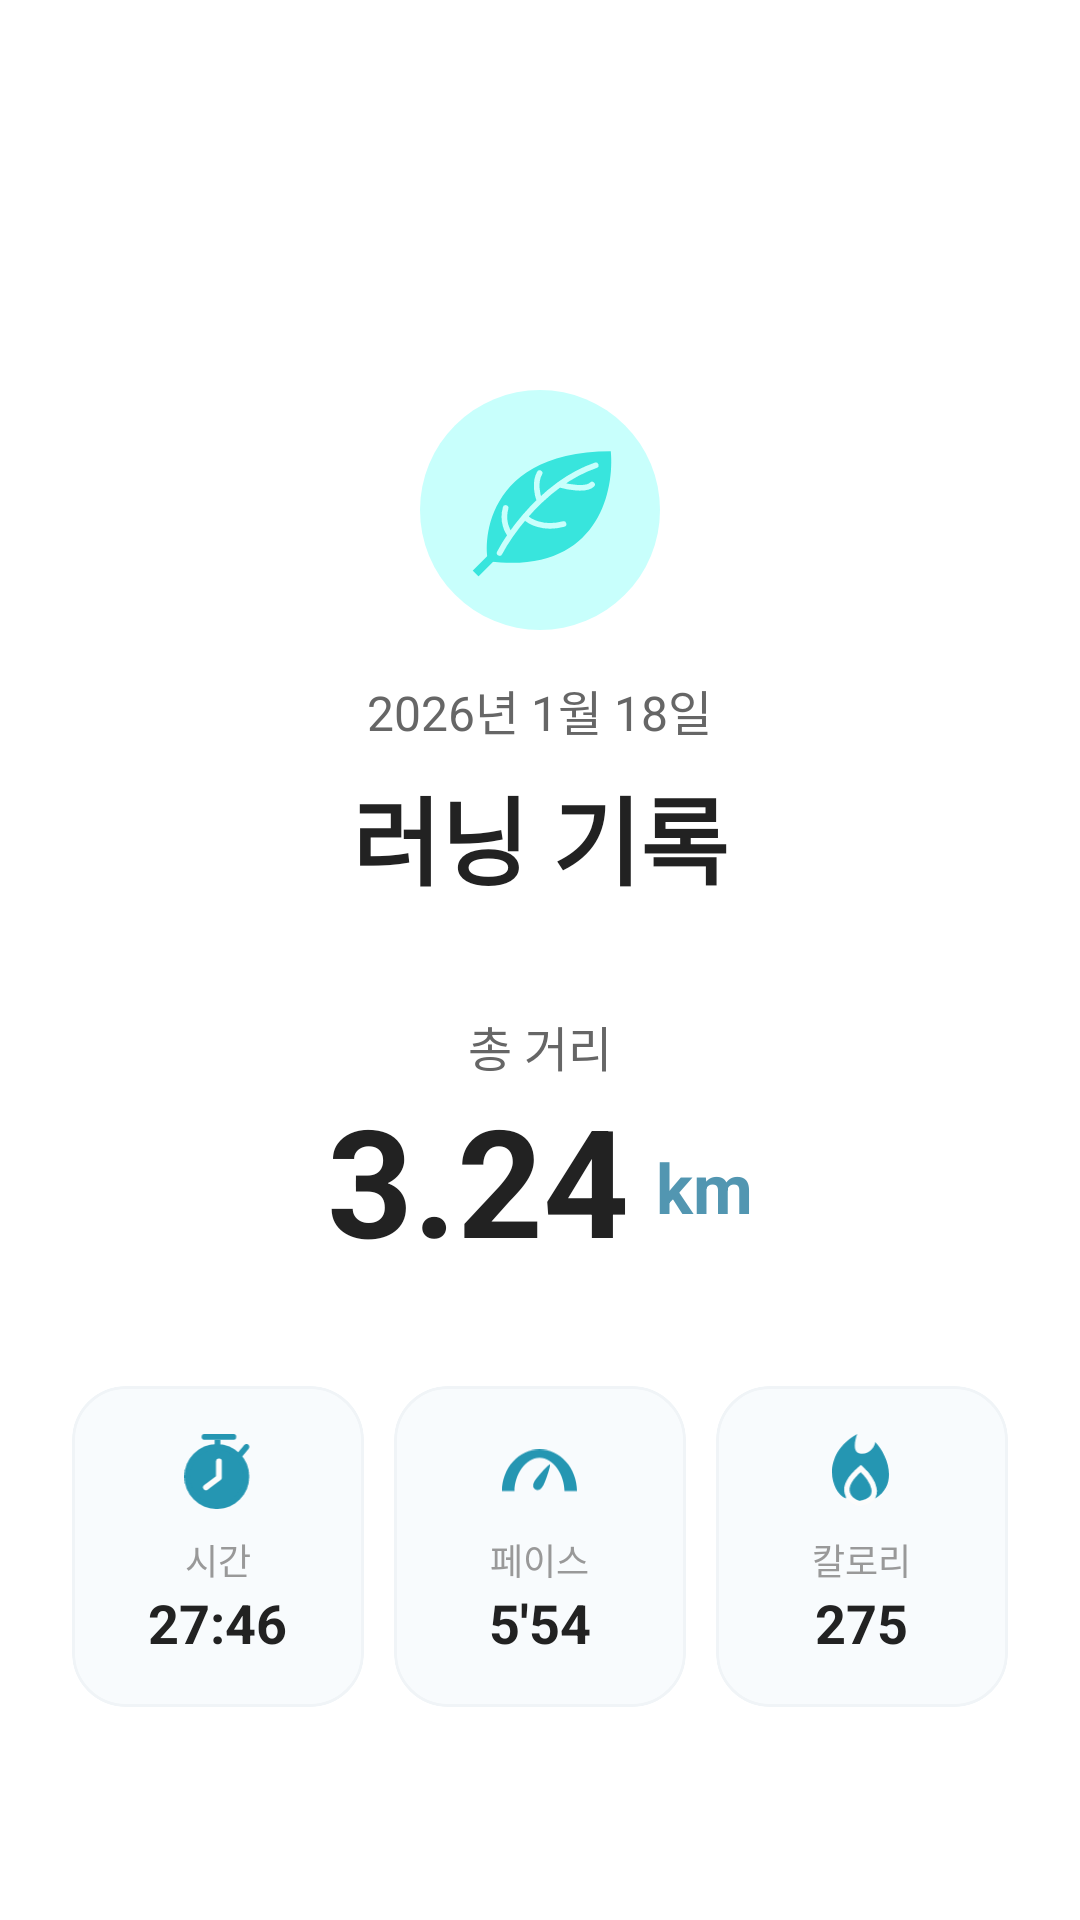

Here is an Android app screen rendered from its layout file. Give the layout XML and the strings, colors and styles it references.
<!-- AndroidManifest.xml: application theme Theme.BinGo -->
<!-- res/layout/fragment_calendar_detail.xml -->
<?xml version="1.0" encoding="utf-8"?>
<androidx.core.widget.NestedScrollView xmlns:android="http://schemas.android.com/apk/res/android"
    xmlns:app="http://schemas.android.com/apk/res-auto"
    android:layout_width="match_parent"
    android:layout_height="match_parent"
    android:background="#FFFFFF"
    android:fillViewport="true">

    <androidx.constraintlayout.widget.ConstraintLayout
        android:layout_width="match_parent"
        android:layout_height="wrap_content"
        android:paddingTop="130dp"
        android:paddingBottom="10dp">

        <LinearLayout
            android:id="@+id/layout_detail_header"
            android:layout_width="match_parent"
            android:layout_height="wrap_content"
            android:gravity="center"
            android:orientation="vertical"
            app:layout_constraintTop_toTopOf="parent"
            app:layout_constraintStart_toStartOf="parent"
            app:layout_constraintEnd_toEndOf="parent">

            
            <ImageView
                android:layout_width="80dp"
                android:layout_height="80dp"
                android:src="@drawable/ic_leaf" />

            
            <TextView
                android:id="@+id/tv_detail_date"
                android:layout_width="wrap_content"
                android:layout_height="wrap_content"
                android:layout_marginTop="15dp"
                android:text="2026년 1월 18일"
                android:textColor="#666666"
                android:textSize="16sp" />

            <TextView
                android:layout_width="wrap_content"
                android:layout_height="wrap_content"
                android:layout_marginTop="7dp"
                android:text="러닝 기록"
                android:textColor="#222222"
                android:textSize="32sp"
                android:textStyle="bold" />


        </LinearLayout>


        
        <LinearLayout
            android:id="@+id/layout_detail_distance_info"
            android:layout_width="wrap_content"
            android:layout_height="wrap_content"
            android:layout_marginTop="35dp"
            android:gravity="center"
            android:orientation="vertical"
            app:layout_constraintEnd_toEndOf="parent"
            app:layout_constraintStart_toStartOf="parent"
            app:layout_constraintTop_toBottomOf="@id/layout_detail_header">

            <TextView
                android:layout_width="wrap_content"
                android:layout_height="wrap_content"
                android:text="총 거리"
                android:textColor="#666666"
                android:textSize="16sp" />

            <LinearLayout
                android:layout_width="wrap_content"
                android:layout_height="wrap_content"
                android:gravity="bottom"
                android:orientation="horizontal">

                <TextView
                    android:id="@+id/tv_detail_distance"
                    android:layout_width="wrap_content"
                    android:layout_height="wrap_content"
                    android:text="3.24"
                    android:textColor="#222222"
                    android:textSize="50sp"
                    android:textStyle="bold" />

                <TextView
                    android:layout_width="wrap_content"
                    android:layout_height="wrap_content"
                    android:layout_marginStart="9dp"
                    android:layout_marginBottom="8dp"
                    android:text="km"
                    android:textColor="#5296B1"
                    android:textSize="23sp"
                    android:textStyle="bold" />
            </LinearLayout>
        </LinearLayout>

        <LinearLayout
            android:id="@+id/layout_detail_stats_items"
            android:layout_width="match_parent"
            android:layout_height="wrap_content"
            android:layout_marginHorizontal="24dp"
            android:layout_marginTop="35dp"
            android:orientation="horizontal"
            app:layout_constraintTop_toBottomOf="@id/layout_detail_distance_info">

            
            <com.google.android.material.card.MaterialCardView
                android:layout_width="0dp"
                android:layout_height="wrap_content"
                android:layout_weight="1"
                app:cardBackgroundColor="#F8FBFD"
                app:cardCornerRadius="18dp"
                app:cardElevation="0dp"
                app:strokeColor="#F0F4F7"
                app:strokeWidth="1dp">

                
                <LinearLayout
                    android:layout_width="match_parent"
                    android:layout_height="wrap_content"
                    android:gravity="center"
                    android:orientation="vertical"
                    android:padding="16dp">
                    <ImageView
                        android:layout_width="25dp"
                        android:layout_height="25dp"
                        android:src="@drawable/ic_timer" />
                    <TextView
                        android:layout_width="wrap_content"
                        android:layout_height="wrap_content"
                        android:layout_marginTop="8dp"
                        android:text="시간"
                        android:textColor="#999999"
                        android:textSize="12sp" />
                    <TextView
                        android:id="@+id/tv_detail_duration"
                        android:layout_width="wrap_content"
                        android:layout_height="wrap_content"
                        android:text="27:46"
                        android:textColor="#222222"
                        android:textSize="18sp"
                        android:textStyle="bold" />
                </LinearLayout>
            </com.google.android.material.card.MaterialCardView>

            <View android:layout_width="10dp" android:layout_height="0dp" />

            <com.google.android.material.card.MaterialCardView
                android:layout_width="0dp"
                android:layout_height="wrap_content"
                android:layout_weight="1"
                app:cardBackgroundColor="#F8FBFD"
                app:cardCornerRadius="18dp"
                app:cardElevation="0dp"
                app:strokeColor="#F0F4F7"
                app:strokeWidth="1dp">

                
                <LinearLayout
                    android:layout_width="match_parent"
                    android:layout_height="wrap_content"
                    android:gravity="center"
                    android:orientation="vertical"
                    android:padding="16dp">
                    <ImageView
                        android:layout_width="25dp"
                        android:layout_height="25dp"
                        android:src="@drawable/ic_face_blue" />
                    <TextView
                        android:layout_width="wrap_content"
                        android:layout_height="wrap_content"
                        android:layout_marginTop="8dp"
                        android:text="페이스"
                        android:textColor="#999999"
                        android:textSize="12sp" />
                    <TextView
                        android:id="@+id/tv_detail_pace"
                        android:layout_width="wrap_content"
                        android:layout_height="wrap_content"
                        android:text="5'54"
                        android:textColor="#222222"
                        android:textSize="18sp"
                        android:textStyle="bold" />
                </LinearLayout>
            </com.google.android.material.card.MaterialCardView>

            <View android:layout_width="10dp" android:layout_height="0dp" />

            <com.google.android.material.card.MaterialCardView
                android:layout_width="0dp"
                android:layout_height="wrap_content"
                android:layout_weight="1"
                app:cardBackgroundColor="#F8FBFD"
                app:cardCornerRadius="18dp"
                app:cardElevation="0dp"
                app:strokeColor="#F0F4F7"
                app:strokeWidth="1dp">

                
                <LinearLayout
                    android:layout_width="match_parent"
                    android:layout_height="wrap_content"
                    android:gravity="center"
                    android:orientation="vertical"
                    android:padding="16dp">
                    <ImageView
                        android:layout_width="25dp"
                        android:layout_height="25dp"
                        android:src="@drawable/ic_fire_blue" />
                    <TextView
                        android:layout_width="wrap_content"
                        android:layout_height="wrap_content"
                        android:layout_marginTop="8dp"
                        android:text="칼로리"
                        android:textColor="#999999"
                        android:textSize="12sp" />
                    <TextView
                        android:id="@+id/tv_detail_calories"
                        android:layout_width="wrap_content"
                        android:layout_height="wrap_content"
                        android:text="275"
                        android:textColor="#222222"
                        android:textSize="18sp"
                        android:textStyle="bold" />
                </LinearLayout>
            </com.google.android.material.card.MaterialCardView>
        </LinearLayout>

        
        <androidx.appcompat.widget.AppCompatButton
            android:id="@+id/btn_detail_confirm"
            android:layout_width="match_parent"
            android:layout_height="60dp"
            android:layout_marginHorizontal="24dp"
            android:layout_marginTop="80dp"
            android:background="@color/primary"
            android:text="뒤로 가기"
            android:textColor="@color/white"
            android:textSize="20sp"
            android:textStyle="bold"
            app:layout_constraintTop_toBottomOf="@id/layout_detail_stats_items" />

    </androidx.constraintlayout.widget.ConstraintLayout>
</androidx.core.widget.NestedScrollView>
<!-- resources referenced by this layout -->
<resources>
  <color name="primary">#2596B2</color>
  <color name="white">#FFFFFFFF</color>
  <!-- drawable ic_face_blue (drawable) -->
  <vector xmlns:android="http://schemas.android.com/apk/res/android"
      android:width="34dp"
      android:height="20dp"
      android:viewportWidth="34"
      android:viewportHeight="20">
    <path
        android:pathData="M17,0C26.389,0 34,8.457 34,18.889H28.333C28.333,11.525 23.259,3.777 17,3.777C10.741,3.777 5.667,11.525 5.667,18.889H0C0,8.457 7.611,0 17,0Z"
        android:fillColor="#2596B2"/>
    <path
        android:pathData="M14.822,14.276C15.982,12.303 21.315,6.513 21.763,6.776C22.212,7.04 19.76,14.523 18.6,16.496C17.441,18.469 16.189,18.743 15.106,18.107C14.023,17.47 13.663,16.25 14.822,14.276Z"
        android:fillColor="#2596B2"/>
  </vector>
  <!-- drawable ic_fire_blue (drawable) -->
  <vector xmlns:android="http://schemas.android.com/apk/res/android"
      android:width="22dp"
      android:height="28dp"
      android:viewportWidth="22"
      android:viewportHeight="28">
    <path
        android:pathData="M9.398,0C-3.919,7.444 -0.916,21.347 5.166,24.084C5.735,17.516 14.13,3.558 16.121,24.084C25.084,18.611 20.496,7.572 16.121,3.011C15.908,4.47 14.584,7.39 10.999,7.39C7.414,7.39 8.438,2.463 9.398,0Z"
        android:fillColor="#2596B2"/>
    <path
        android:pathData="M10.115,26C6.512,24.832 1.595,20.57 10.751,12.863C14.672,16.561 20.034,24.365 10.115,26Z"
        android:strokeWidth="2"
        android:fillColor="#2596B2"
        android:strokeColor="#FCFCFC"/>
  </vector>
  <!-- drawable ic_leaf (drawable) -->
  <vector xmlns:android="http://schemas.android.com/apk/res/android"
      android:width="85dp"
      android:height="85dp"
      android:viewportWidth="85"
      android:viewportHeight="85">
    <path
        android:pathData="M42.5,42.5m-42.5,0a42.5,42.5 0,1 1,85 0a42.5,42.5 0,1 1,-85 0"
        android:fillColor="#C8FFFC"/>
    <path
        android:pathData="M26.698,55.949l2.06,2.06l-8.012,8.012l-2.06,-2.06z"
        android:fillColor="#38E5DD"/>
    <path
        android:pathData="M24.465,60.674C23.002,60.674 18.773,21.667 67.568,21.667C68.978,36.674 62.331,65.485 24.465,60.674Z"
        android:fillColor="#38E5DD"/>
    <path
        android:pathData="M28.197,57.706C29.094,55.974 30.402,53.789 32.082,51.369M62.234,26.672C57.558,28.274 53.237,30.68 49.338,33.496M49.338,33.496C52.334,34.363 58.846,35.576 60.931,33.496M49.338,33.496C46.834,35.306 44.503,37.284 42.365,39.326M42.365,39.326C41.582,37.383 40.485,32.684 42.365,29.434M42.365,39.326C40.458,41.148 38.704,43.02 37.115,44.87M37.115,44.87C38.648,46.549 43.538,49.42 50.833,47.47M37.115,44.87C35.187,47.115 33.501,49.325 32.082,51.369M32.082,51.369C30.954,50.178 29.022,46.592 30.314,41.783"
        android:strokeWidth="2"
        android:fillColor="#00000000"
        android:strokeColor="#C8FFFC"
        android:strokeLineCap="round"/>
  </vector>
  <style name="Theme.BinGo" parent="Theme.MaterialComponents.DayNight.NoActionBar">
          <item name="colorPrimary">@color/white</item>
          <item name="colorPrimaryVariant">@color/white</item>
          <item name="colorOnPrimary">@color/black</item> <item name="colorSecondary">@color/secondary</item>
          <item name="colorSecondaryVariant">@color/secondary_dark</item>
          <item name="colorOnSecondary">@color/black</item>
  
          <item name="android:statusBarColor">@color/white</item>
          <item name="android:windowLightStatusBar">true</item>
  
          <item name="android:windowTranslucentNavigation">false</item>
          <item name="android:windowDrawsSystemBarBackgrounds">true</item>
      </style>
  <color name="black">#FF000000</color>
  <color name="secondary">#FF9800</color>
  <color name="secondary_dark">#F57C00</color>
</resources>
